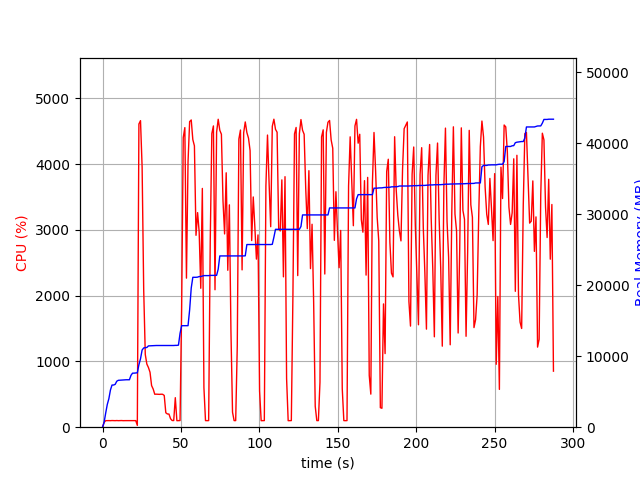

Source data for this figure (header and first rows):
elapsed_time, nproc, cpu, mem_real, mem_virtual
4.00543212890625e-05, 1, 0.0, 5.84, 3185
1.006, 1, 73.5, 695.2, 1688
2.013, 1, 99.3, 1999, 3656
3.02, 1, 100.3, 3201, 5000
4.028, 1, 100.2, 4013, 6776
5.035, 1, 99.3, 5243, 8578
6.043, 1, 101.2, 5939, 8690
7.051, 1, 100.2, 5945, 8690
8.058, 1, 99.3, 6039, 8690
9.066, 1, 101.2, 6479, 8702
10.07, 1, 99.3, 6607, 8702
11.08, 1, 100.3, 6623, 8702
12.09, 1, 101.2, 6631, 8702
13.1, 1, 99.3, 6645, 8702
14.1, 1, 100.3, 6685, 8702
15.11, 1, 100.0, 6685, 8702
16.12, 1, 100.1, 6685, 8702
17.13, 1, 101.1, 6685, 8702
18.14, 1, 100.0, 7309, 10750
19.15, 1, 101.1, 7617, 10750
20.16, 1, 100.1, 7617, 10750
21.17, 1, 100.0, 7649, 10750
22.18, 1, 27.7, 7666, 11785
23.19, 1, 4610, 8803, 15260
24.21, 1, 4661, 9639, 16158
25.23, 1, 3956, 10876, 17496
26.24, 1, 2091, 11166, 17784
27.25, 1, 1106, 11210, 17824
28.26, 1, 959.3, 11236, 17848
29.27, 1, 907.5, 11456, 18186
30.27, 1, 835.3, 11468, 18186
31.28, 1, 632.3, 11492, 18266
32.29, 1, 580.5, 11494, 18266
33.3, 1, 501.1, 11512, 18266
34.3, 1, 502.1, 11512, 18266
35.31, 1, 500.6, 11512, 18266
36.32, 1, 499.3, 11512, 18266
37.32, 1, 501.6, 11512, 18266
38.33, 1, 500.2, 11512, 18266
39.34, 1, 482.5, 11512, 18266
40.35, 1, 219.3, 11512, 18266
41.36, 1, 201.4, 11512, 18266
42.36, 1, 199.4, 11512, 18266
43.37, 1, 129.1, 11512, 18266
44.38, 1, 102.0, 11512, 18266
45.39, 1, 101.0, 11512, 18266
46.4, 1, 448.9, 11530, 18266
47.41, 1, 99.0, 11530, 18266
48.42, 1, 100.0, 11566, 18266
49.43, 1, 101.0, 13224, 21642
50.44, 1, 1803, 14302, 21834
51.46, 1, 4403, 14302, 21834
52.48, 1, 4555, 14304, 21834
53.51, 1, 2266, 14306, 21834
54.52, 1, 4037, 14306, 21834
55.54, 1, 4646, 16530, 25922
56.56, 1, 4671, 19611, 27231
57.57, 1, 4373, 21124, 27231
58.59, 1, 4278, 21124, 27231
59.61, 1, 2917, 21124, 27231
... 225 more rows
